Photos from the image-classification dataset "tools" in the GitHub repository aiegoo/aitim-hhi. Its 5 classes are: background, hammer, measuring tape, pliers, screwdriver.

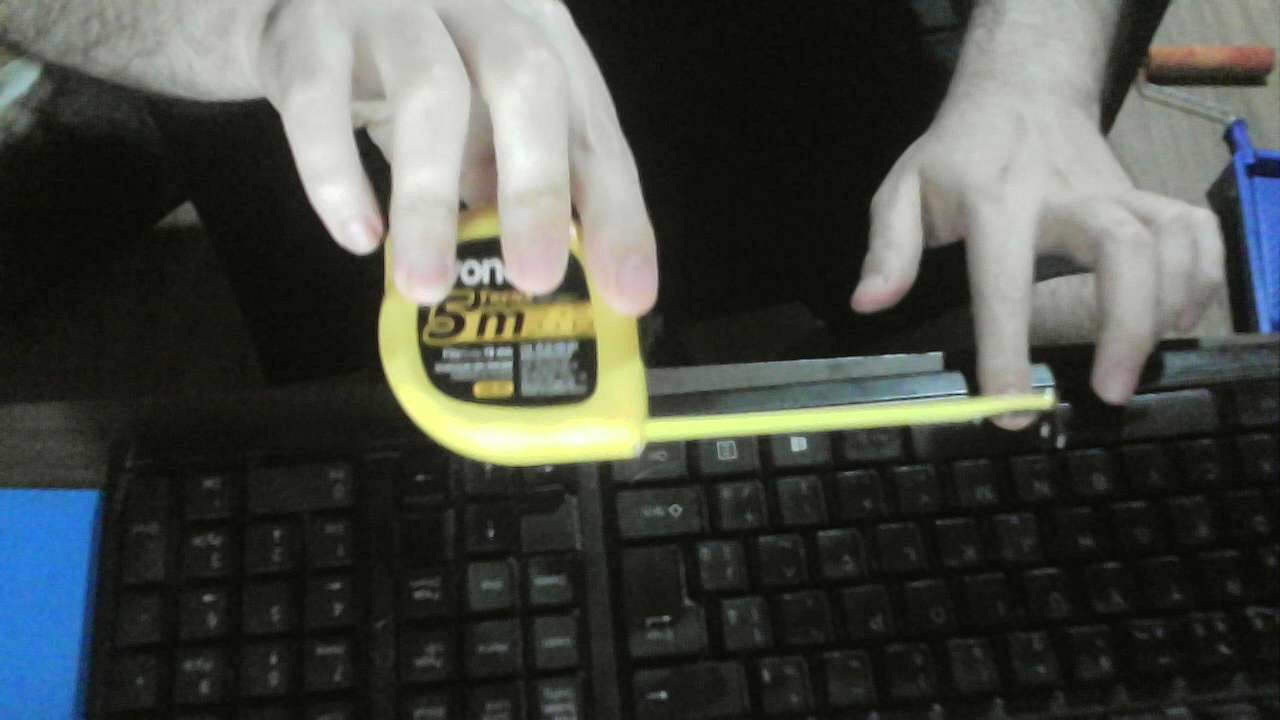
Label: measuring tape

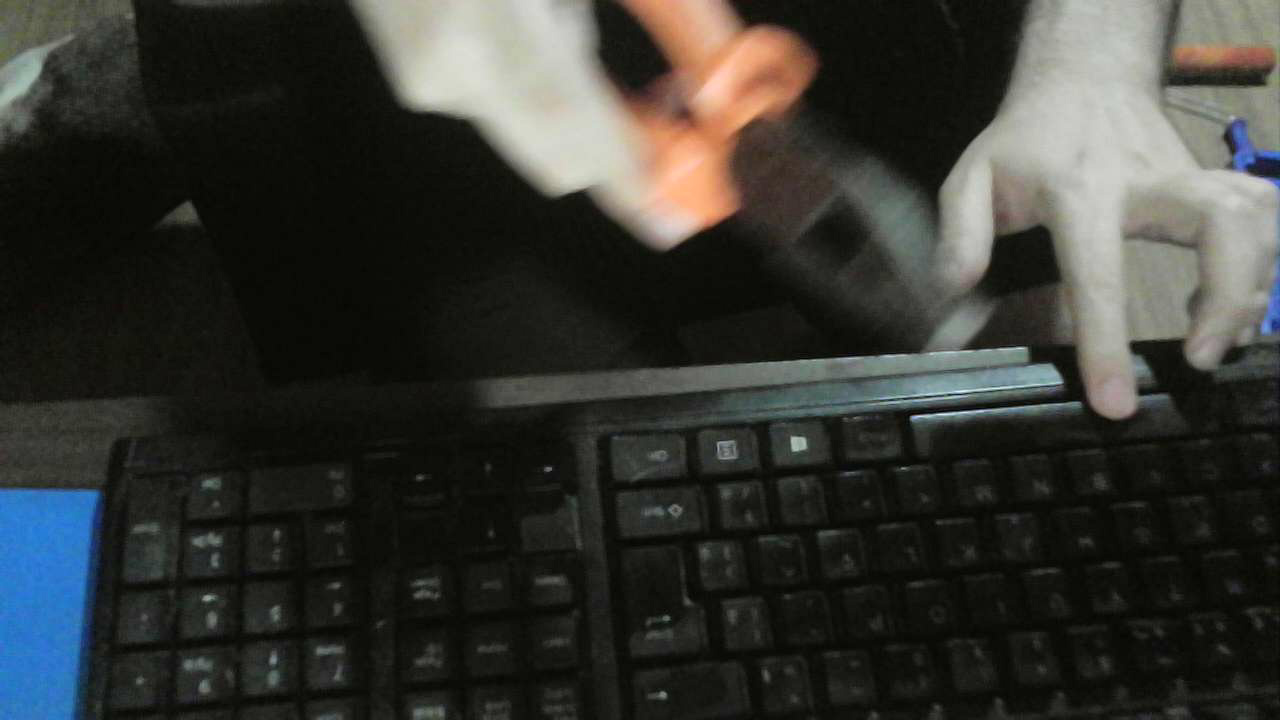
Label: pliers

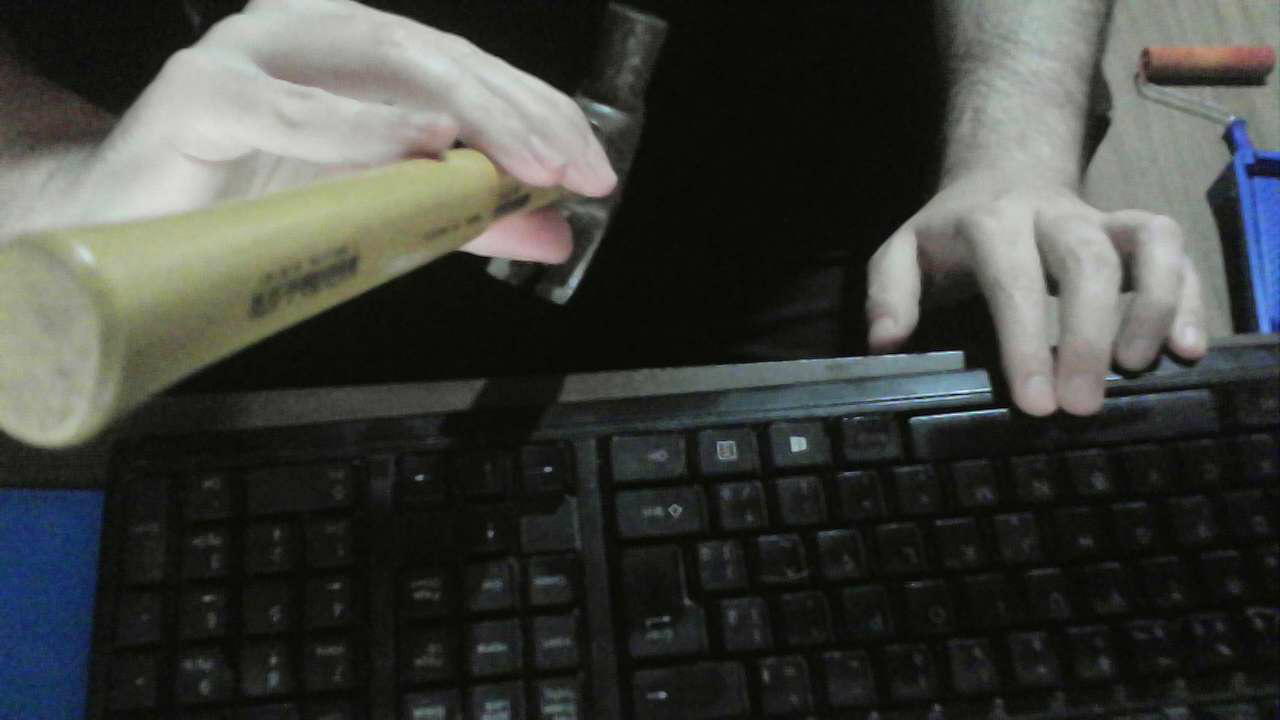
Label: hammer

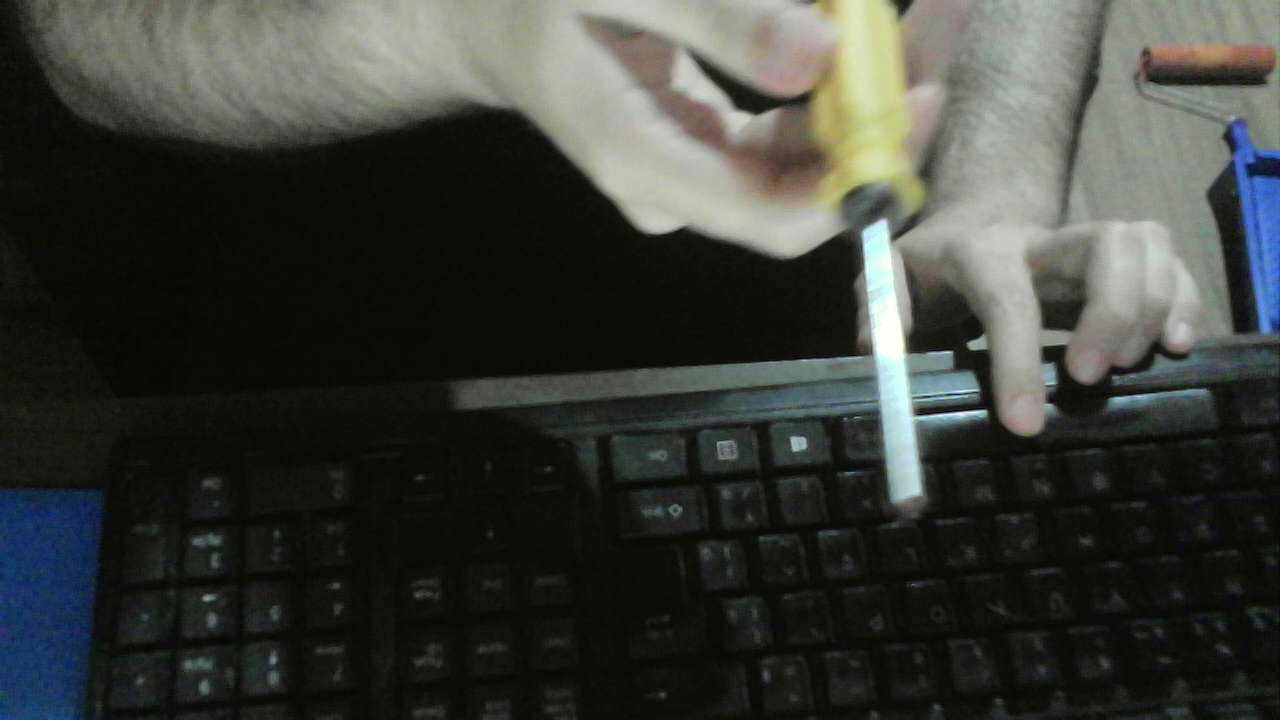
Label: screwdriver

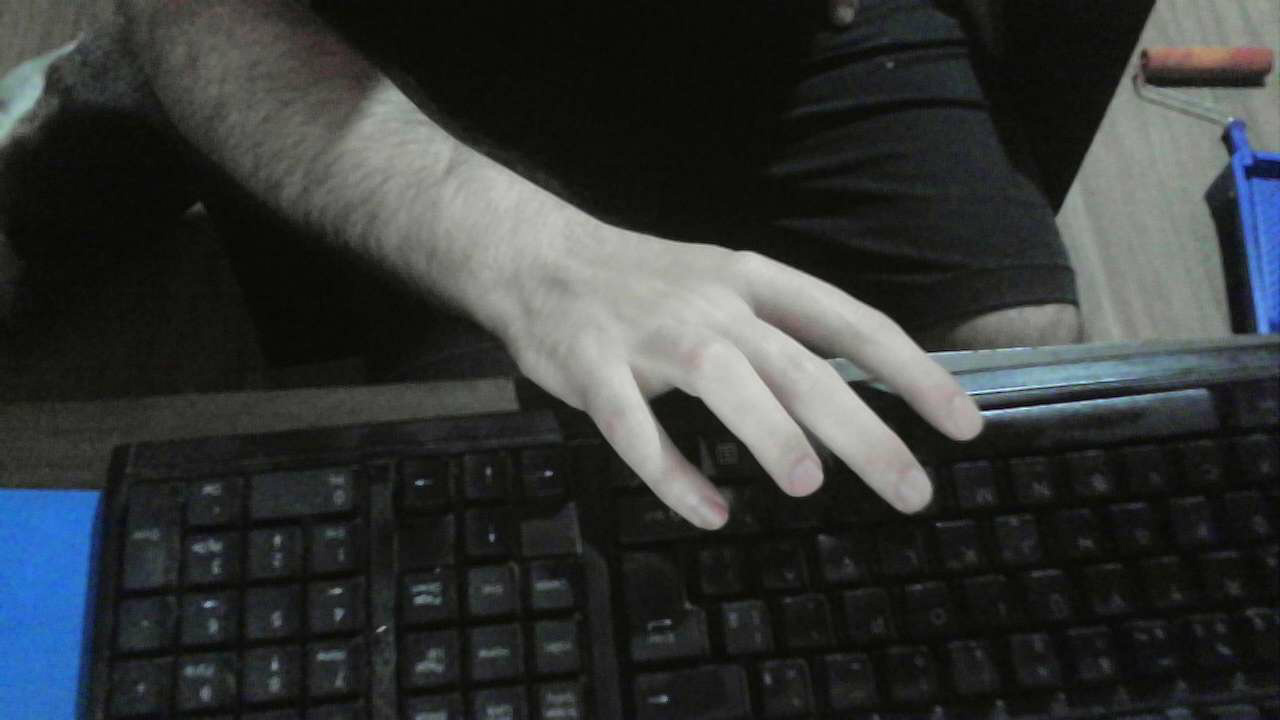
Label: background

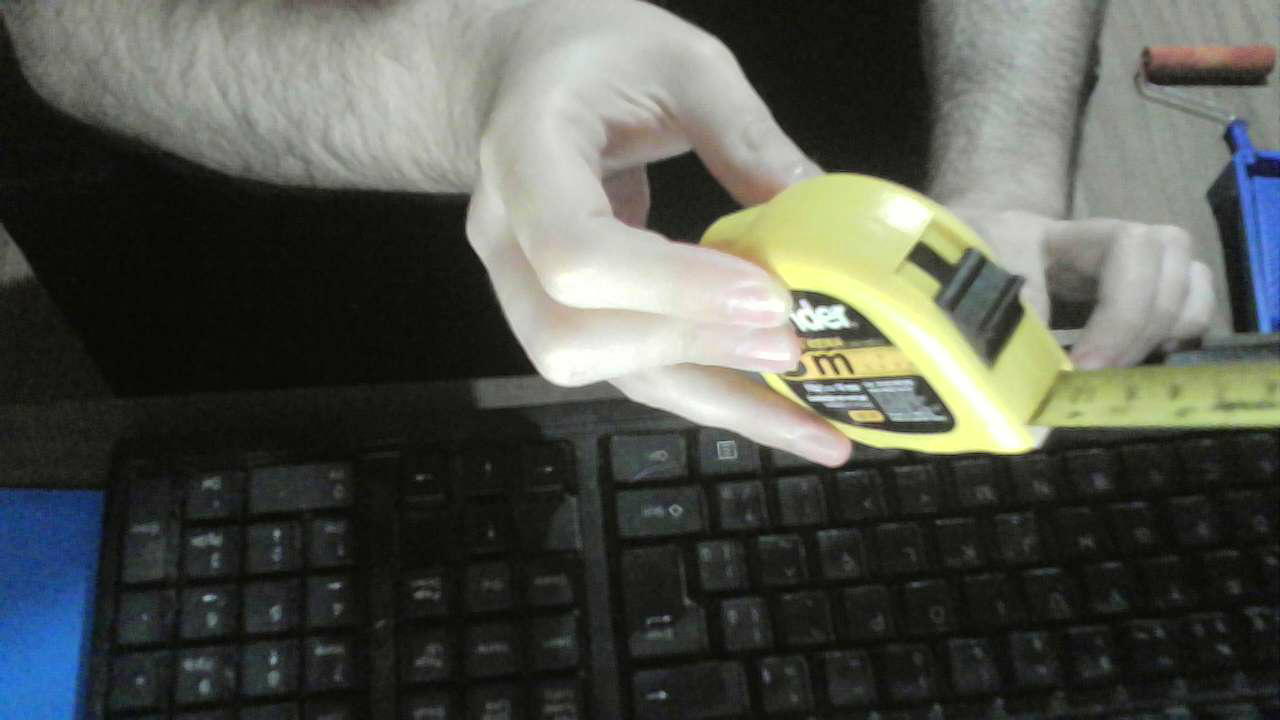
Label: measuring tape
